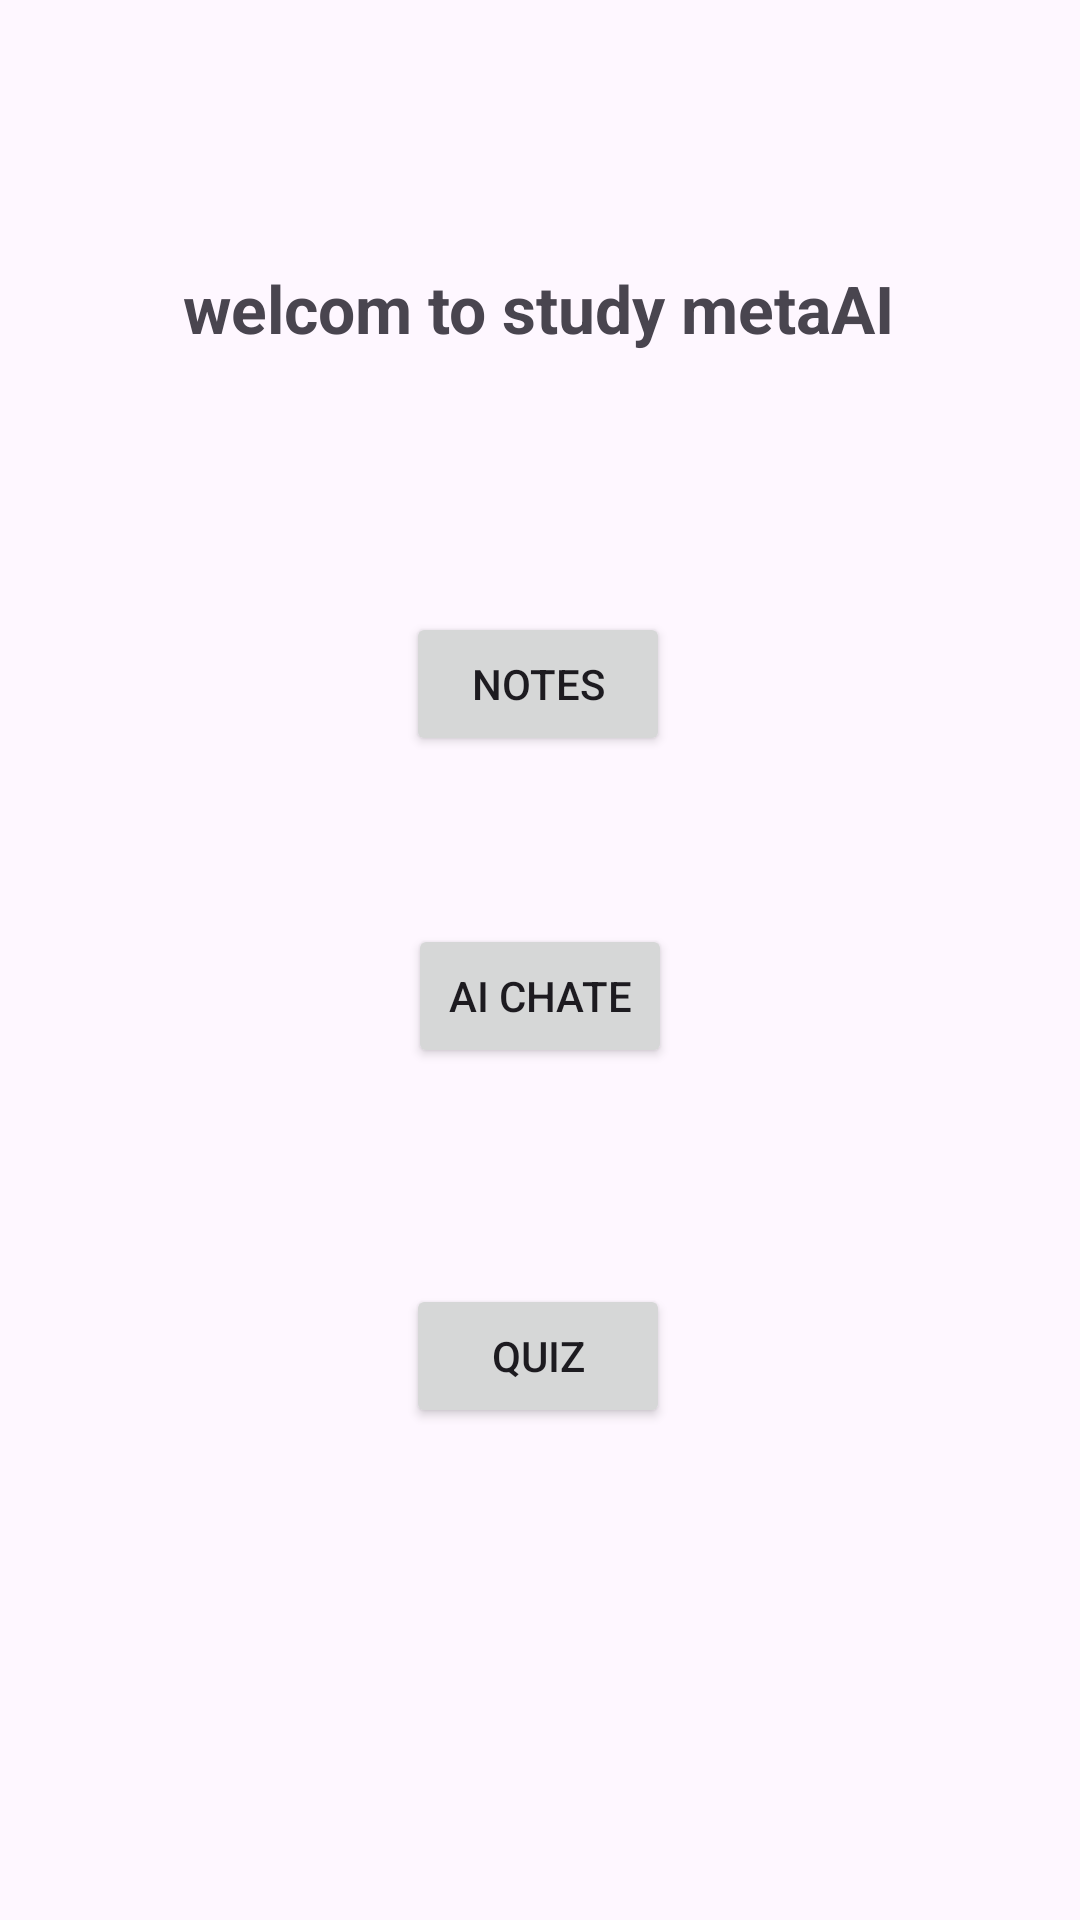

The Android layout XML behind this screen, and the referenced resources:
<!-- AndroidManifest.xml: application theme Theme.StudymateAI -->
<!-- res/layout/activity_home.xml -->
<?xml version="1.0" encoding="utf-8"?>
<androidx.constraintlayout.widget.ConstraintLayout xmlns:android="http://schemas.android.com/apk/res/android"
    xmlns:app="http://schemas.android.com/apk/res-auto"
    xmlns:tools="http://schemas.android.com/tools"
    android:id="@+id/main"
    android:layout_width="match_parent"
    android:layout_height="match_parent"
    tools:context=".HomeActivity">

    <TextView
        android:id="@+id/textView"
        android:layout_width="wrap_content"
        android:layout_height="wrap_content"
        android:layout_marginTop="88dp"
        android:text="welcom to study metaAI"
        android:textSize="22sp"
        android:textStyle="bold"
        app:layout_constraintEnd_toEndOf="parent"
        app:layout_constraintHorizontal_bias="0.498"
        app:layout_constraintStart_toStartOf="parent"
        app:layout_constraintTop_toTopOf="parent" />

    <Button
        android:id="@+id/button"
        android:layout_width="wrap_content"
        android:layout_height="wrap_content"
        android:layout_marginTop="204dp"
        android:text="Notes"
        app:layout_constraintEnd_toEndOf="parent"
        app:layout_constraintHorizontal_bias="0.498"
        app:layout_constraintStart_toStartOf="parent"
        app:layout_constraintTop_toTopOf="parent" />

    <Button
        android:id="@+id/button3"
        android:layout_width="wrap_content"
        android:layout_height="wrap_content"
        android:layout_marginTop="428dp"
        android:text="Quiz"
        app:layout_constraintEnd_toEndOf="parent"
        app:layout_constraintHorizontal_bias="0.498"
        app:layout_constraintStart_toStartOf="parent"
        app:layout_constraintTop_toTopOf="parent" />

    <Button
        android:id="@+id/button2"
        android:layout_width="wrap_content"
        android:layout_height="wrap_content"
        android:layout_marginTop="308dp"
        android:text="AI chate"
        app:layout_constraintEnd_toEndOf="parent"
        app:layout_constraintStart_toStartOf="parent"
        app:layout_constraintTop_toTopOf="parent" />
</androidx.constraintlayout.widget.ConstraintLayout>
<!-- resources referenced by this layout -->
<resources>
  <style name="Theme.StudymateAI" parent="Base.Theme.StudymateAI" />
  <style name="Base.Theme.StudymateAI" parent="Theme.Material3.DayNight.NoActionBar">
          
          
      </style>
</resources>
